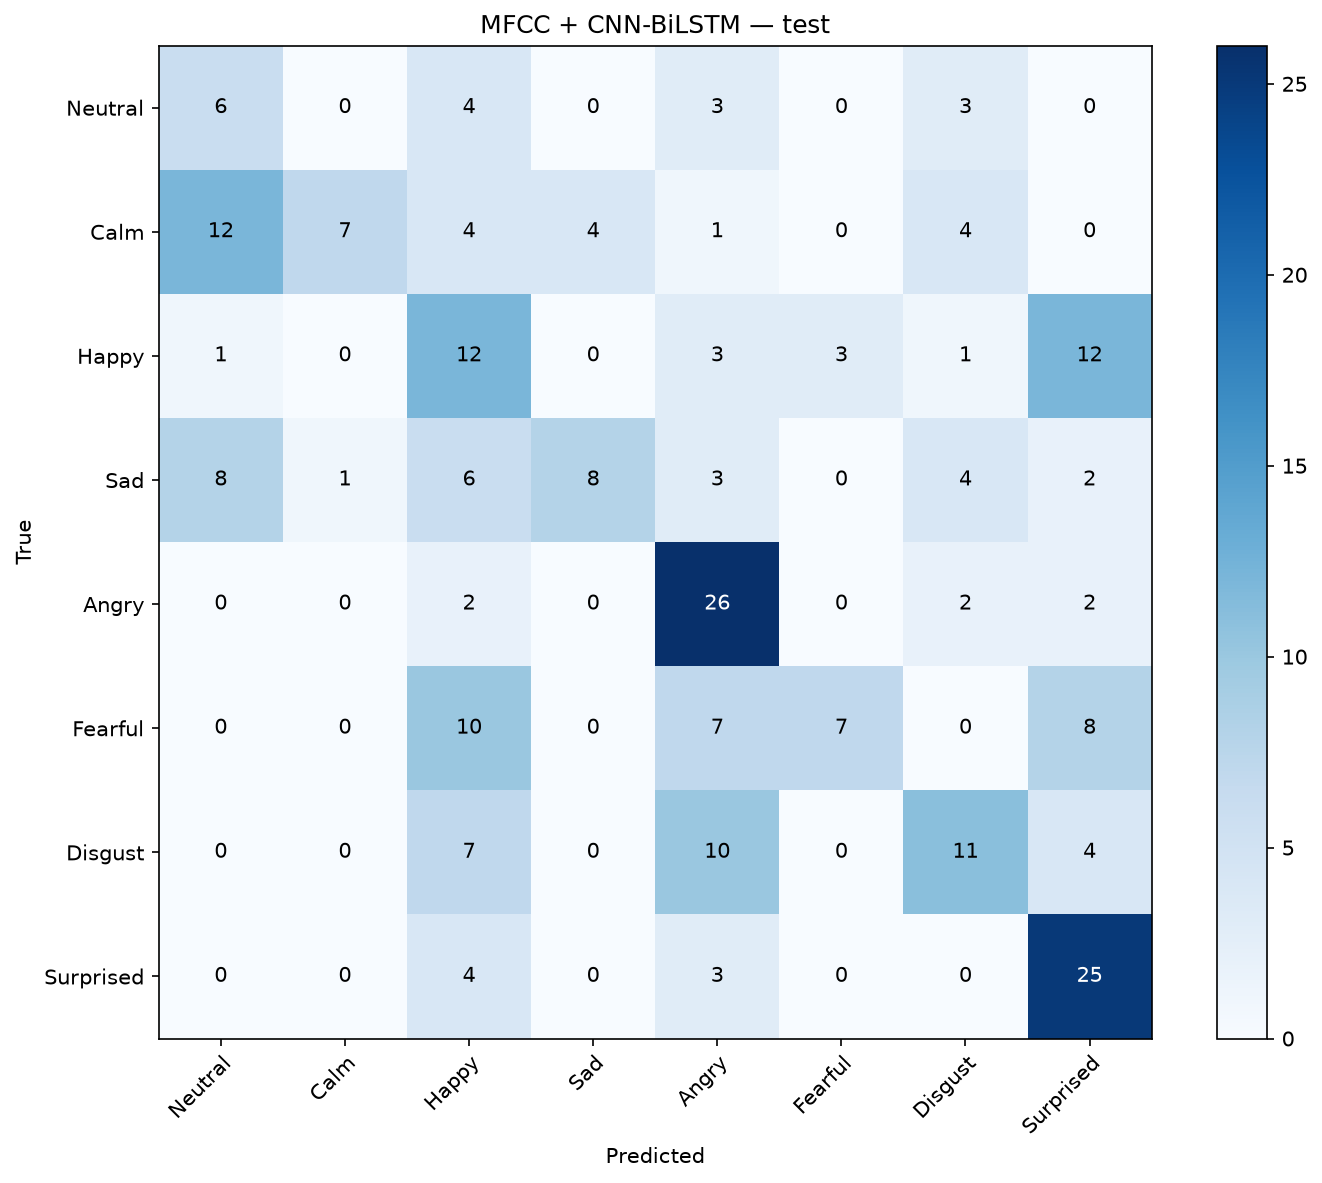

The data file committed next to this chart (first rows):
, Neutral, Calm, Happy, Sad, Angry, Fearful, Disgust, Surprised
Neutral, 6, 0, 4, 0, 3, 0, 3, 0
Calm, 12, 7, 4, 4, 1, 0, 4, 0
Happy, 1, 0, 12, 0, 3, 3, 1, 12
Sad, 8, 1, 6, 8, 3, 0, 4, 2
Angry, 0, 0, 2, 0, 26, 0, 2, 2
Fearful, 0, 0, 10, 0, 7, 7, 0, 8
Disgust, 0, 0, 7, 0, 10, 0, 11, 4
Surprised, 0, 0, 4, 0, 3, 0, 0, 25
